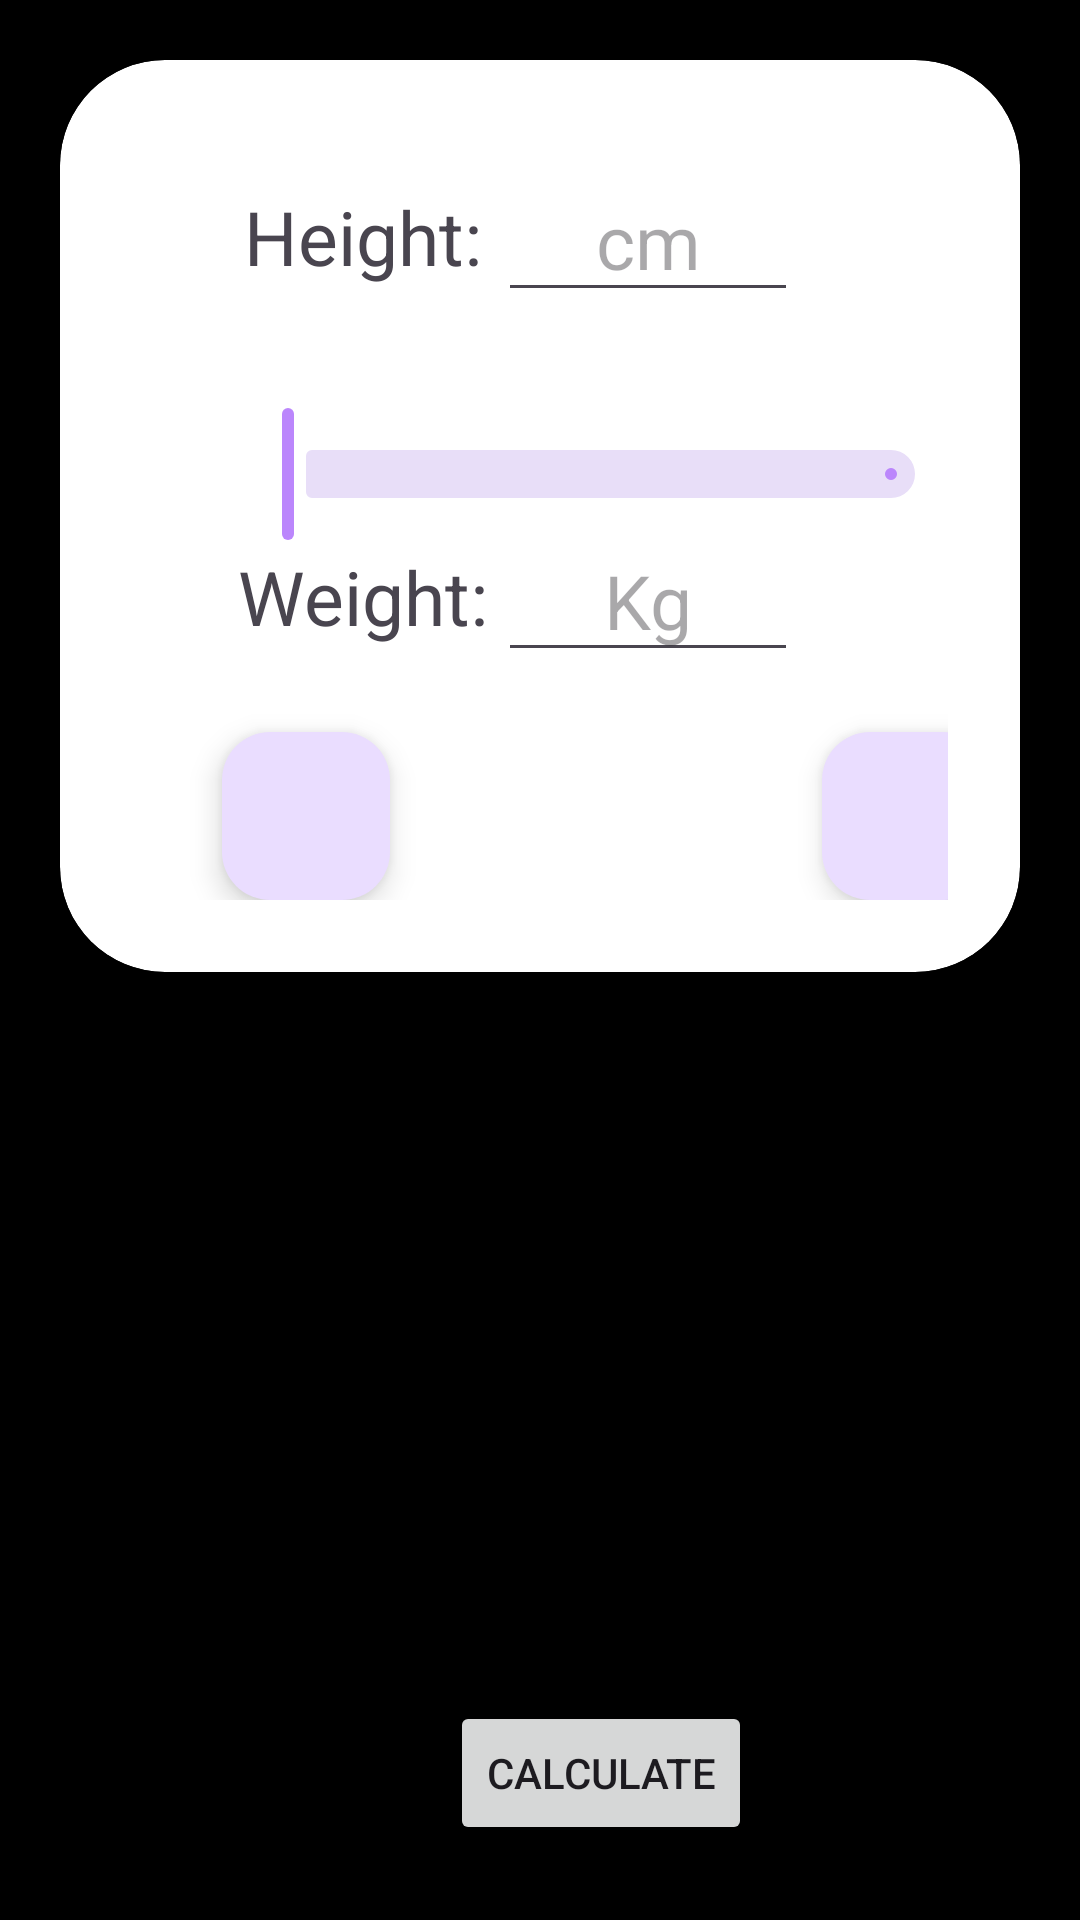

The Android layout XML behind this screen, and the referenced resources:
<!-- AndroidManifest.xml: application theme Theme.MultiTool -->
<!-- res/layout/activity_imc_calculator.xml -->
<?xml version="1.0" encoding="utf-8"?>
<androidx.constraintlayout.widget.ConstraintLayout xmlns:android="http://schemas.android.com/apk/res/android"
    xmlns:app="http://schemas.android.com/apk/res-auto"
    xmlns:tools="http://schemas.android.com/tools"
    android:layout_width="match_parent"
    android:layout_height="match_parent"
    android:padding="20dp"
    android:background="@color/black"
    tools:context=".imccalculator.IMCCalculatorActivity">

    <androidx.cardview.widget.CardView
        android:id="@+id/topCard"
        android:layout_width="match_parent"
        android:layout_height="wrap_content"
        app:cardCornerRadius="35dp"
        app:layout_constraintStart_toStartOf="parent"
        app:layout_constraintTop_toTopOf="parent">

        <androidx.constraintlayout.widget.ConstraintLayout
            android:id="@+id/layoutTop"
            android:layout_width="match_parent"
            android:layout_height="wrap_content"
            android:padding="24dp">

            <TextView
                android:id="@+id/lblHeight"
                android:layout_width="wrap_content"
                android:layout_height="wrap_content"
                android:layout_marginStart="30dp"
                android:layout_marginTop="10dp"
                android:width="100dp"
                android:height="50dp"
                android:gravity="center"
                android:text="@string/lbl_height"
                android:textSize="25sp"
                app:layout_constraintStart_toStartOf="parent"
                app:layout_constraintTop_toTopOf="parent" />

            <com.google.android.material.textfield.TextInputEditText
                android:id="@+id/inputHeight"
                android:layout_width="wrap_content"
                android:layout_height="wrap_content"
                android:layout_marginTop="10dp"
                android:layout_marginEnd="50dp"
                android:width="100dp"
                android:height="50dp"
                android:gravity="center"
                android:hint="@string/hintCm"
                android:textSize="25sp"
                app:layout_constraintEnd_toEndOf="parent"
                app:layout_constraintTop_toTopOf="parent" />

            <com.google.android.material.slider.Slider
                android:id="@+id/sliderHeight"
                android:layout_width="245dp"
                android:layout_height="wrap_content"
                android:layout_marginStart="30dp"
                android:layout_marginTop="90dp"
                android:stepSize="1"
                android:valueFrom="100"
                android:valueTo="240"
                app:labelBehavior="gone"
                app:layout_constraintStart_toStartOf="parent"
                app:layout_constraintTop_toTopOf="parent"
                app:tickVisible="false" />

            <TextView
                android:id="@+id/lblWeight"
                android:layout_width="wrap_content"
                android:layout_height="wrap_content"
                android:layout_marginStart="30dp"
                android:layout_marginTop="70dp"
                android:width="100dp"
                android:height="50dp"
                android:gravity="center"
                android:text="@string/lbl_weight"
                android:textSize="25sp"
                app:layout_constraintStart_toStartOf="parent"
                app:layout_constraintTop_toBottomOf="@+id/lblHeight" />

            <com.google.android.material.textfield.TextInputEditText
                android:id="@+id/inputWeight"
                android:layout_width="wrap_content"
                android:layout_height="wrap_content"
                android:layout_marginTop="70dp"
                android:layout_marginEnd="50dp"
                android:width="100dp"
                android:height="50dp"
                android:gravity="center"
                android:hint="@string/hintKg"
                android:textSize="25sp"
                app:layout_constraintEnd_toEndOf="parent"
                app:layout_constraintTop_toBottomOf="@id/inputHeight" />

            <com.google.android.material.floatingactionbutton.FloatingActionButton
                android:id="@+id/btnPlus"
                android:layout_width="wrap_content"
                android:layout_height="wrap_content"
                android:layout_marginStart="230dp"
                android:layout_marginTop="200dp"
                android:src="@drawable/plus_svg"
                app:layout_constraintStart_toStartOf="parent"
                app:layout_constraintTop_toTopOf="parent" />

            <com.google.android.material.floatingactionbutton.FloatingActionButton
                android:id="@+id/btnSubst"
                android:layout_width="wrap_content"
                android:layout_height="wrap_content"
                android:layout_marginStart="30dp"
                android:layout_marginTop="200dp"
                android:layout_marginBottom="10dp"
                app:circularflow_defaultRadius="60dp"
                android:src="@drawable/minus_svg"
                app:layout_constraintStart_toStartOf="parent"
                app:layout_constraintTop_toTopOf="parent" />

        </androidx.constraintlayout.widget.ConstraintLayout>
    </androidx.cardview.widget.CardView>

    <androidx.cardview.widget.CardView
        android:id="@+id/circleCard"
        android:layout_width="match_parent"
        android:layout_height="0dp"
        android:layout_marginBottom="74dp"
        android:layout_marginTop="24dp"
        app:cardCornerRadius="35dp"
        app:layout_constraintBottom_toBottomOf="parent"
        app:layout_constraintStart_toStartOf="parent"
        app:layout_constraintTop_toBottomOf="@+id/topCard"
        android:visibility="gone">

        <androidx.constraintlayout.widget.ConstraintLayout
            android:id="@+id/layoutBottom"
            android:layout_width="match_parent"
            android:layout_height="match_parent"
            android:padding="25dp">

            <TextView
                android:id="@+id/lblResult"
                android:layout_width="wrap_content"
                android:layout_height="wrap_content"
                android:layout_marginStart="40dp"
                android:layout_marginTop="28dp"
                android:width="250dp"
                android:height="50dp"
                android:gravity="center"
                android:textSize="25sp"
                android:textStyle="bold"
                app:layout_constraintStart_toStartOf="@id/layoutBottom"
                app:layout_constraintTop_toTopOf="@id/layoutBottom"
                tools:text="@string/lbl_result" />

            <TextView
                android:id="@+id/lblAnalysis"
                android:layout_width="wrap_content"
                android:layout_height="wrap_content"
                android:layout_marginStart="40dp"
                android:layout_marginTop="84dp"
                android:width="250dp"
                android:height="50dp"
                android:gravity="center"
                android:textSize="25sp"
                app:layout_constraintStart_toStartOf="@id/layoutBottom"
                app:layout_constraintTop_toTopOf="@id/layoutBottom"
                tools:text="@string/lbl_analysis" />


        </androidx.constraintlayout.widget.ConstraintLayout>
    </androidx.cardview.widget.CardView>

    <Button
        android:id="@+id/bntCalculate"
        android:layout_width="wrap_content"
        android:layout_height="wrap_content"
        android:layout_marginStart="130dp"
        android:layout_marginBottom="5dp"
        android:gravity="center"
        android:text="@string/btn_calculate"
        app:layout_constraintBottom_toBottomOf="parent"
        app:layout_constraintStart_toStartOf="parent" />
</androidx.constraintlayout.widget.ConstraintLayout>
<!-- resources referenced by this layout -->
<resources>
  <color name="black">#FF000000</color>
  <string name="btn_calculate">Calculate</string>
  <string name="hintCm" translatable="false">cm</string>
  <string name="hintKg" translatable="false">Kg</string>
  <string name="lbl_analysis">"This indicates "</string>
  <string name="lbl_height">"Height: "</string>
  <string name="lbl_result">"BMI: "</string>
  <string name="lbl_weight">"Weight: "</string>
  <style name="Theme.MultiTool" parent="Base.Theme.MultiTool" />
  <style name="Base.Theme.MultiTool" parent="Theme.Material3.Light">
          
          <item name="colorPrimary">@color/purple_200</item>
          <item name="actionBarStyle">@style/MyActionBar</item>
      </style>
  <color name="purple_200">#FFBB86FC</color>
  <style name="MyActionBar" parent="Theme.Material3.Light">
          <item name="background">@color/white</item>
          <item name="titleTextStyle">@style/MyActionBarTitle</item>
      </style>
  <color name="white">#FFFFFFFF</color>
  <style name="MyActionBarTitle" parent="Theme.Material3.Light">
          <item name="android:textColor">@color/overWeight4</item>
      </style>
  <color name="overWeight4">#FF0000</color>
</resources>
